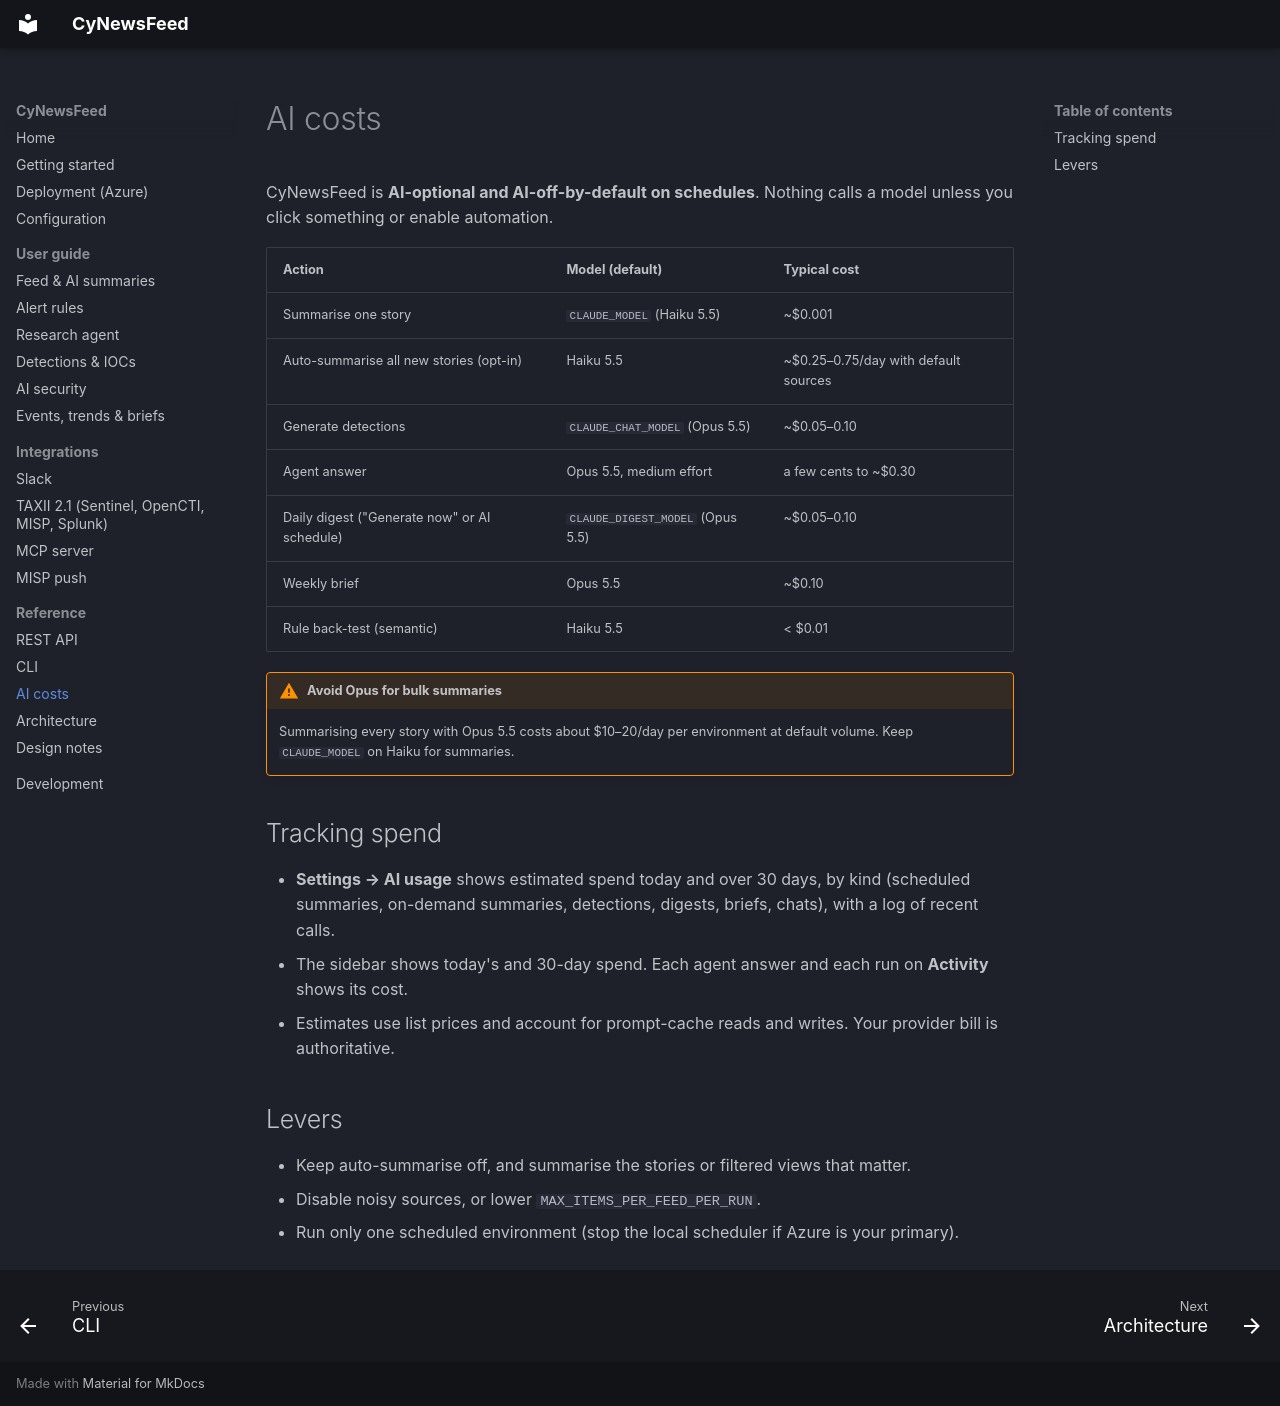

repository: Lariat-Labs/CyNewsFeed · page: reference/costs/index.html · generator: mkdocs

# AI costs

CyNewsFeed is **AI-optional and AI-off-by-default on schedules**. Nothing calls a model unless you click something or
enable automation.

| Action | Model (default) | Typical cost |
|---|---|---|
| Summarise one story | `CLAUDE_MODEL` (Haiku 5.5) | ~$0.001 |
| Auto-summarise all new stories (opt-in) | Haiku 5.5 | ~$0.25–0.75/day with default sources |
| Generate detections | `CLAUDE_CHAT_MODEL` (Opus 5.5) | ~$0.05–0.10 |
| Agent answer | Opus 5.5, medium effort | a few cents to ~$0.30 |
| Daily digest ("Generate now" or AI schedule) | `CLAUDE_DIGEST_MODEL` (Opus 5.5) | ~$0.05–0.10 |
| Weekly brief | Opus 5.5 | ~$0.10 |
| Rule back-test (semantic) | Haiku 5.5 | < $0.01 |

!!! warning "Avoid Opus for bulk summaries"
    Summarising every story with Opus 5.5 costs about $10–20/day per environment at default volume. Keep
    `CLAUDE_MODEL` on Haiku for summaries.

## Tracking spend

- **Settings → AI usage** shows estimated spend today and over 30 days, by kind (scheduled summaries, on-demand
  summaries, detections, digests, briefs, chats), with a log of recent calls.
- The sidebar shows today's and 30-day spend. Each agent answer and each run on **Activity** shows its cost.
- Estimates use list prices and account for prompt-cache reads and writes. Your provider bill is authoritative.

## Levers

- Keep auto-summarise off, and summarise the stories or filtered views that matter.
- Disable noisy sources, or lower `MAX_ITEMS_PER_FEED_PER_RUN`.
- Run only one scheduled environment (stop the local scheduler if Azure is your primary).
